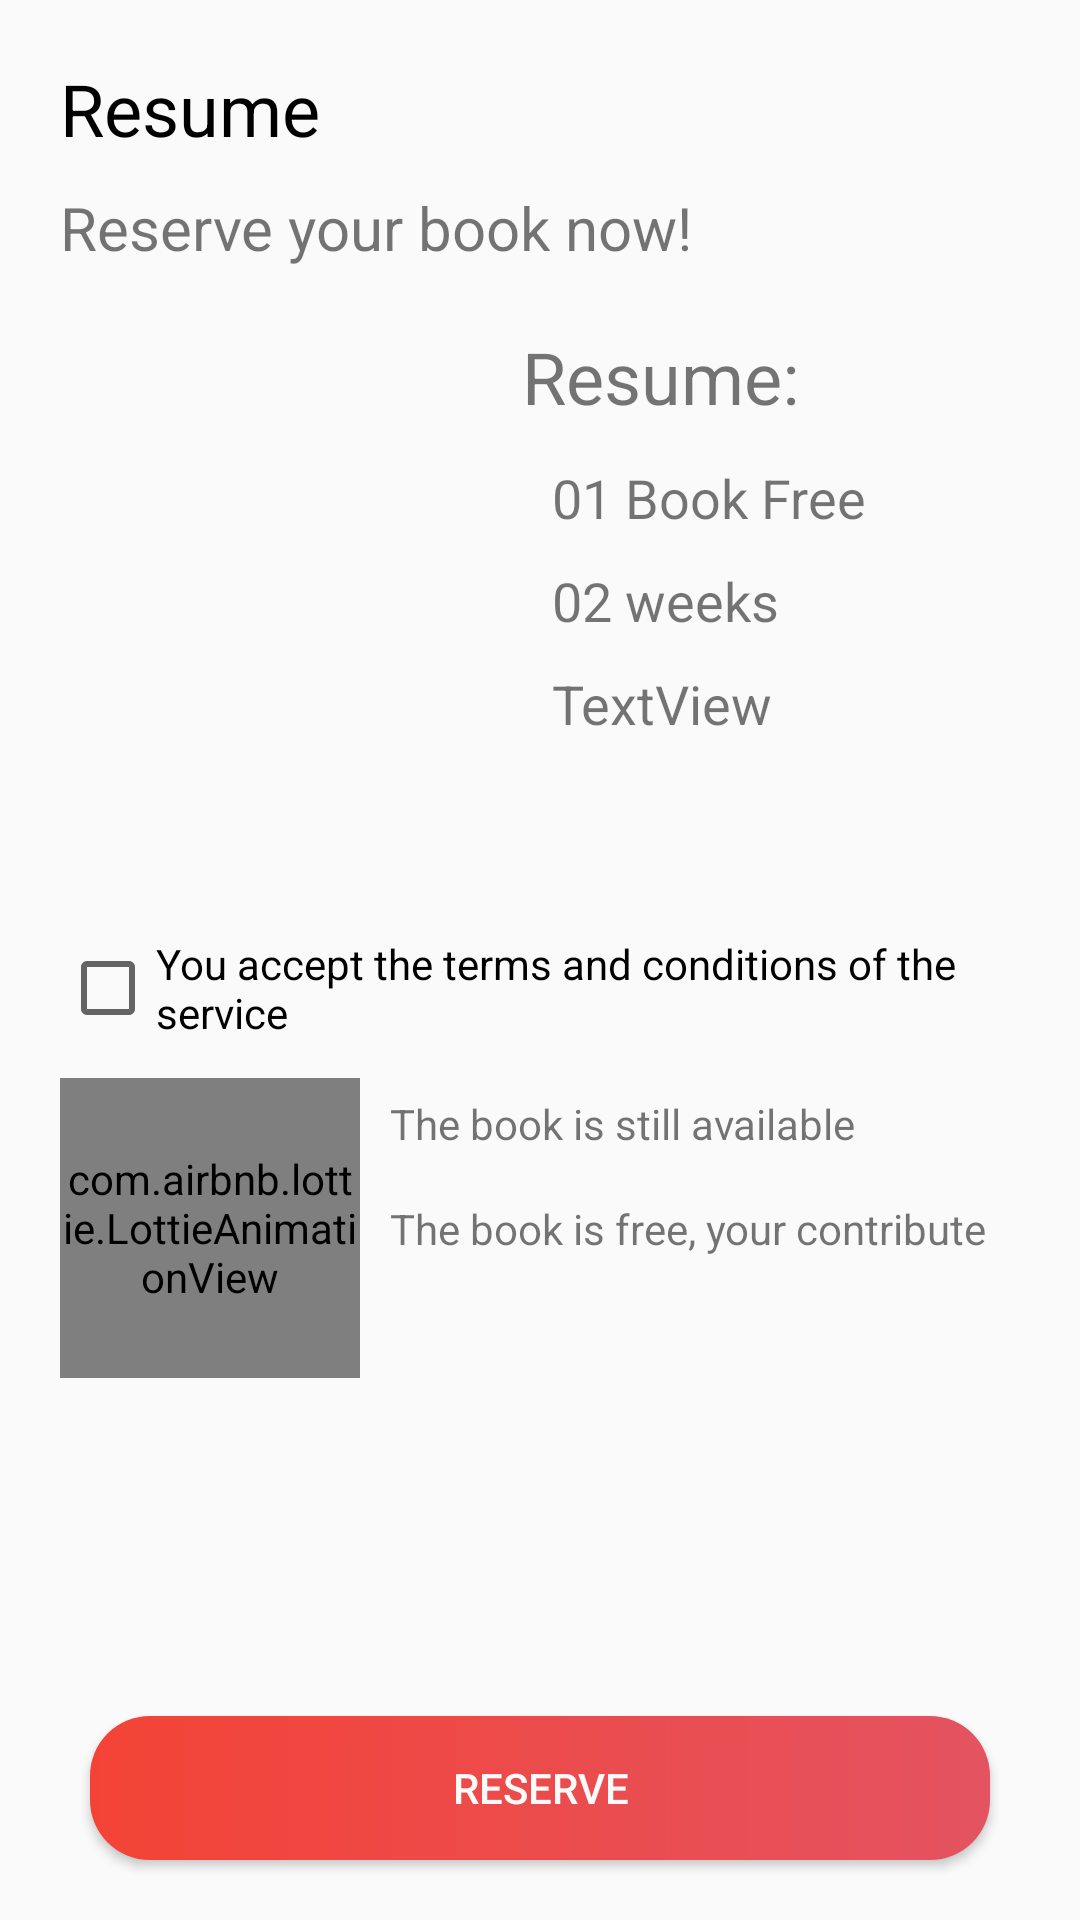

Android layout source for this screen:
<!-- AndroidManifest.xml: application theme AppTheme -->
<!-- res/layout/activity_finish.xml -->
<?xml version="1.0" encoding="utf-8"?>
<androidx.constraintlayout.widget.ConstraintLayout xmlns:android="http://schemas.android.com/apk/res/android"
    xmlns:app="http://schemas.android.com/apk/res-auto"
    xmlns:tools="http://schemas.android.com/tools"
    android:layout_width="match_parent"
    android:layout_height="match_parent"
    tools:context=".view.Finish">

    <TextView
        android:id="@+id/textView12"
        android:layout_width="wrap_content"
        android:layout_height="wrap_content"
        android:layout_marginStart="20dp"
        android:layout_marginLeft="20dp"
        android:layout_marginTop="20dp"
        android:text="Resume"
        android:textColor="@color/negro"
        android:textSize="24sp"
        app:layout_constraintStart_toStartOf="parent"
        app:layout_constraintTop_toTopOf="parent" />

    <TextView
        android:id="@+id/textView13"
        android:layout_width="wrap_content"
        android:layout_height="wrap_content"
        android:layout_marginStart="20dp"
        android:layout_marginLeft="20dp"
        android:layout_marginTop="10dp"
        android:text="Reserve your book now!"
        android:textSize="20sp"
        app:layout_constraintStart_toStartOf="parent"
        app:layout_constraintTop_toBottomOf="@+id/textView12" />

    <ImageView
        android:id="@+id/imageView4"
        android:layout_width="130dp"
        android:layout_height="190dp"
        android:layout_marginTop="20dp"
        android:src="@drawable/hoobit"
        app:layout_constraintStart_toStartOf="@+id/textView13"
        app:layout_constraintTop_toBottomOf="@+id/textView13" />

    <com.airbnb.lottie.LottieAnimationView
        android:id="@+id/lottieAnimationView2"
        android:layout_width="100dp"
        android:layout_height="100dp"
        android:layout_marginTop="60dp"
        app:layout_constraintStart_toStartOf="@+id/textView13"
        app:layout_constraintTop_toBottomOf="@+id/imageView4"
        app:lottie_autoPlay="true"
        app:lottie_fileName="checkok.json"
        app:lottie_loop="true" />

    <TextView
        android:id="@+id/textView19"
        android:layout_width="0dp"
        android:layout_height="wrap_content"
        android:layout_marginStart="10dp"
        android:layout_marginLeft="10dp"
        android:layout_marginEnd="30dp"
        android:layout_marginRight="30dp"
        android:text="The book is free, your contribute "
        app:layout_constraintBottom_toBottomOf="@+id/lottieAnimationView2"
        app:layout_constraintEnd_toEndOf="parent"
        app:layout_constraintStart_toEndOf="@+id/lottieAnimationView2"
        app:layout_constraintTop_toTopOf="@+id/lottieAnimationView2" />

    <TextView
        android:id="@+id/textView14"
        android:layout_width="wrap_content"
        android:layout_height="wrap_content"
        android:layout_marginStart="24dp"
        android:layout_marginLeft="24dp"
        android:text="Resume:"
        android:textSize="24sp"
        app:layout_constraintStart_toEndOf="@+id/imageView4"
        app:layout_constraintTop_toTopOf="@+id/imageView4" />

    <TextView
        android:id="@+id/textView15"
        android:layout_width="wrap_content"
        android:layout_height="wrap_content"
        android:layout_marginStart="10dp"
        android:layout_marginLeft="10dp"
        android:layout_marginTop="12dp"
        android:text="01 Book Free"
        android:textSize="18sp"
        app:layout_constraintStart_toStartOf="@+id/textView14"
        app:layout_constraintTop_toBottomOf="@+id/textView14" />

    <TextView
        android:id="@+id/textView16"
        android:layout_width="wrap_content"
        android:layout_height="wrap_content"
        android:layout_marginTop="10dp"
        android:text="02 weeks"
        android:textSize="18sp"
        app:layout_constraintStart_toStartOf="@+id/textView15"
        app:layout_constraintTop_toBottomOf="@+id/textView15" />

    <TextView
        android:id="@+id/textView17"
        android:layout_width="wrap_content"
        android:layout_height="wrap_content"
        android:layout_marginTop="10dp"
        android:text="TextView"
        android:textSize="18sp"
        app:layout_constraintStart_toStartOf="@+id/textView16"
        app:layout_constraintTop_toBottomOf="@+id/textView16" />

    <CheckBox
        android:id="@+id/checkBox"
        android:layout_width="0dp"
        android:layout_height="wrap_content"
        android:layout_marginTop="14dp"
        android:layout_marginEnd="30dp"
        android:layout_marginRight="30dp"
        android:layout_marginBottom="14dp"
        android:text="You accept the terms and conditions of the service"
        app:layout_constraintBottom_toTopOf="@+id/lottieAnimationView2"
        app:layout_constraintEnd_toEndOf="parent"
        app:layout_constraintStart_toStartOf="@+id/imageView4"
        app:layout_constraintTop_toBottomOf="@+id/imageView4" />

    <TextView
        android:id="@+id/textView18"
        android:layout_width="wrap_content"
        android:layout_height="wrap_content"
        android:layout_marginBottom="16dp"
        android:text="The book is still available"
        app:layout_constraintBottom_toTopOf="@+id/textView19"
        app:layout_constraintStart_toStartOf="@+id/textView19" />

    <Button
        android:id="@+id/button2"
        android:layout_width="0dp"
        android:layout_height="wrap_content"
        android:layout_marginStart="30dp"
        android:layout_marginLeft="30dp"
        android:layout_marginEnd="30dp"
        android:layout_marginRight="30dp"
        android:layout_marginBottom="20dp"
        android:text="Reserve"
        android:background="@drawable/ic_background"
        android:textColor="@color/white"
        app:layout_constraintBottom_toBottomOf="parent"
        app:layout_constraintEnd_toEndOf="parent"
        app:layout_constraintStart_toStartOf="parent" />

</androidx.constraintlayout.widget.ConstraintLayout>
<!-- resources referenced by this layout -->
<resources>
  <color name="negro">#000</color>
  <color name="white">#FAFAFA</color>
  <!-- drawable ic_background (drawable) -->
  <?xml version="1.0" encoding="utf-8"?>
  <shape xmlns:android="http://schemas.android.com/apk/res/android">
      <gradient android:startColor="@color/red" android:endColor="@color/ga" android:angle="0" />
      <corners android:radius="20dp" />
  </shape>
  <style name="AppTheme" parent="Theme.AppCompat.Light.NoActionBar">
          
          <item name="colorPrimary">@color/red</item>
          <item name="colorPrimaryDark">@color/ga</item>
          <item name="colorAccent">@color/ga</item>
      </style>
  <color name="red">#F44336</color>
  <color name="ga">#E45361</color>
</resources>
